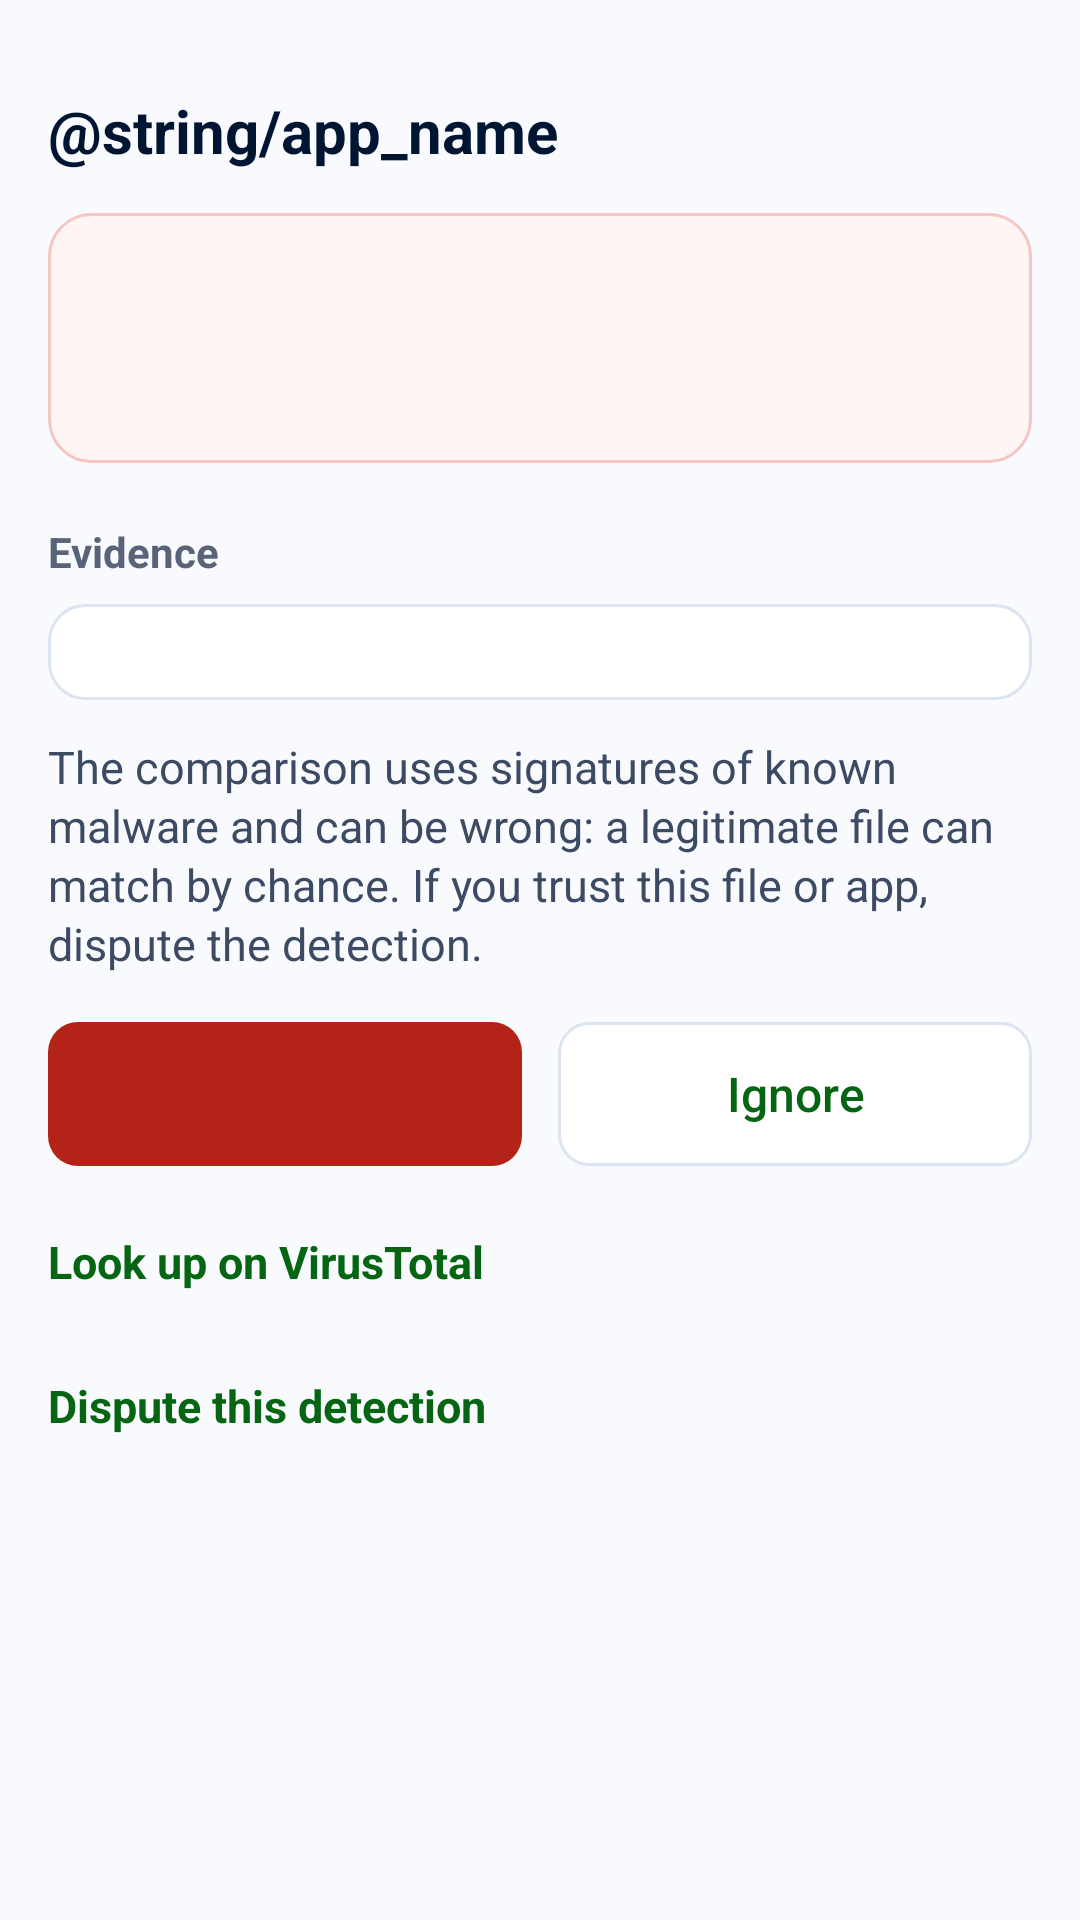

Layout XML and referenced resources for this Android screen:
<!-- AndroidManifest.xml: application theme Theme.FortiSafe -->
<!-- res/layout/activity_detalhe.xml -->
<?xml version="1.0" encoding="utf-8"?>
<ScrollView xmlns:android="http://schemas.android.com/apk/res/android"
    android:id="@+id/raizDetalhe"
    android:layout_width="match_parent"
    android:layout_height="match_parent"
    android:background="@color/fortisafe_background"
    android:fillViewport="true">

    <LinearLayout
        android:layout_width="match_parent"
        android:layout_height="wrap_content"
        android:orientation="vertical"
        android:padding="16dp">

        <TextView
            style="@style/FortiSafe.Cabecalho"
            android:paddingLeft="0dp"
            android:paddingRight="0dp"
            android:text="@string/app_name" />

        <LinearLayout
            android:id="@+id/faixaDetalhe"
            android:layout_width="match_parent"
            android:layout_height="wrap_content"
            android:layout_marginTop="8dp"
            android:background="@drawable/bg_faixa_risco"
            android:orientation="vertical"
            android:padding="16dp">

            <TextView
                android:id="@+id/txtDetalheTitulo"
                android:layout_width="match_parent"
                android:layout_height="wrap_content"
                android:textSize="20sp"
                android:textStyle="bold" />

            <TextView
                android:id="@+id/txtDetalheTexto"
                android:layout_width="match_parent"
                android:layout_height="wrap_content"
                android:layout_marginTop="4dp"
                android:textSize="15sp" />
        </LinearLayout>

        <TextView
            style="@style/FortiSafe.Secao"
            android:text="@string/detalhe_evidencia" />

        <LinearLayout
            android:id="@+id/listaEvidencia"
            style="@style/FortiSafe.Cartao"
            android:layout_marginTop="8dp" />

        <TextView
            android:id="@+id/txtDetalheAviso"
            style="@style/FortiSafe.Corpo"
            android:layout_marginTop="12dp"
            android:text="@string/detalhe_aviso_falso_positivo" />

        <TextView
            android:id="@+id/txtDetalheSituacao"
            style="@style/FortiSafe.Corpo"
            android:layout_marginTop="12dp"
            android:textStyle="bold"
            android:visibility="gone" />

        <LinearLayout
            android:layout_width="match_parent"
            android:layout_height="wrap_content"
            android:layout_marginTop="16dp"
            android:orientation="horizontal">

            <Button
                android:id="@+id/btnDetalhePrincipal"
                style="@style/FortiSafe.Botao.Perigo"
                android:layout_width="0dp"
                android:layout_weight="1"
                android:layout_marginEnd="6dp"
                android:layout_marginRight="6dp" />

            <Button
                android:id="@+id/btnDetalheIgnorar"
                style="@style/FortiSafe.Botao.Secundario"
                android:layout_width="0dp"
                android:layout_weight="1"
                android:layout_marginStart="6dp"
                android:layout_marginLeft="6dp"
                android:text="@string/ignoreDetection" />
        </LinearLayout>

        <TextView
            android:id="@+id/btnDetalheVirusTotal"
            style="@style/FortiSafe.Link"
            android:layout_marginTop="8dp"
            android:text="@string/detalhe_virustotal" />

        <TextView
            android:id="@+id/btnDetalheContestar"
            style="@style/FortiSafe.Link"
            android:text="@string/detalhe_contestar" />
    </LinearLayout>
</ScrollView>
<!-- resources referenced by this layout -->
<resources>
  <color name="fortisafe_background">#F8FAFD</color>
  <!-- drawable bg_faixa_risco (drawable) -->
  <?xml version="1.0" encoding="utf-8"?>
  <shape xmlns:android="http://schemas.android.com/apk/res/android" android:shape="rectangle">
      <solid android:color="@color/fortisafe_risk_bg" />
      <stroke android:width="1dp" android:color="@color/fortisafe_risk_border" />
      <corners android:radius="14dp" />
  </shape>
  <string name="app_name" tools:ignore="ExtraTranslation">FortiSafe Antivirus</string>
  <string name="detalhe_aviso_falso_positivo">The comparison uses signatures of known malware and can be wrong: a legitimate file can match by chance. If you trust this file or app, dispute the detection.</string>
  <string name="detalhe_contestar">Dispute this detection</string>
  <string name="detalhe_evidencia">Evidence</string>
  <string name="detalhe_virustotal">Look up on VirusTotal</string>
  <string name="ignoreDetection">Ignore</string>
  <style name="FortiSafe.Botao.Perigo">
          <item name="android:background">@drawable/bg_botao_perigo</item>
          <item name="android:textColor">@color/fortisafe_on_button</item>
      </style>
  <style name="FortiSafe.Botao.Secundario">
          <item name="android:background">@drawable/bg_botao_secundario</item>
          <item name="android:textColor">@color/fortisafe_green</item>
      </style>
  <style name="FortiSafe.Cartao">
          <item name="android:layout_width">match_parent</item>
          <item name="android:layout_height">wrap_content</item>
          <item name="android:layout_marginTop">12dp</item>
          <item name="android:orientation">vertical</item>
          <item name="android:padding">16dp</item>
          <item name="android:background">@drawable/bg_cartao</item>
      </style>
  <style name="FortiSafe.Corpo">
          <item name="android:layout_width">match_parent</item>
          <item name="android:layout_height">wrap_content</item>
          <item name="android:layout_marginTop">4dp</item>
          <item name="android:textSize">15sp</item>
          <item name="android:lineSpacingExtra">2dp</item>
          <item name="android:textColor">@color/fortisafe_text_secondary</item>
      </style>
  <style name="FortiSafe.Secao">
          <item name="android:layout_width">match_parent</item>
          <item name="android:layout_height">wrap_content</item>
          <item name="android:layout_marginTop">20dp</item>
          <item name="android:textSize">14sp</item>
          <item name="android:textStyle">bold</item>
          <item name="android:textColor">@color/fortisafe_text_support</item>
      </style>
  <color name="fortisafe_risk_bg">#FFF5F4</color>
  <color name="fortisafe_risk_border">#F4C7C3</color>
  <!-- drawable bg_botao_perigo (drawable) -->
  <?xml version="1.0" encoding="utf-8"?>
  <ripple xmlns:android="http://schemas.android.com/apk/res/android"
      android:color="?android:attr/colorControlHighlight">
      <item>
          <shape android:shape="rectangle">
              <solid android:color="@color/fortisafe_danger" />
              <corners android:radius="10dp" />
          </shape>
      </item>
  </ripple>
  <color name="fortisafe_on_button">#FFFFFF</color>
  <color name="fortisafe_green">#056512</color>
  <color name="fortisafe_text">#001532</color>
  <!-- drawable bg_cartao (drawable) -->
  <?xml version="1.0" encoding="utf-8"?>
  <shape xmlns:android="http://schemas.android.com/apk/res/android" android:shape="rectangle">
      <solid android:color="@color/fortisafe_card" />
      <stroke android:width="1dp" android:color="@color/fortisafe_border" />
      <corners android:radius="12dp" />
  </shape>
  <color name="fortisafe_text_secondary">#3C4A63</color>
  <color name="fortisafe_text_support">#5A6478</color>
  <color name="fortisafe_bar">#FFFFFF</color>
  <color name="fortisafe_status_bar">#001532</color>
  <color name="fortisafe_danger">#B42318</color>
  <color name="fortisafe_card">#FFFFFF</color>
  <color name="fortisafe_border">#DCE4F2</color>
</resources>
